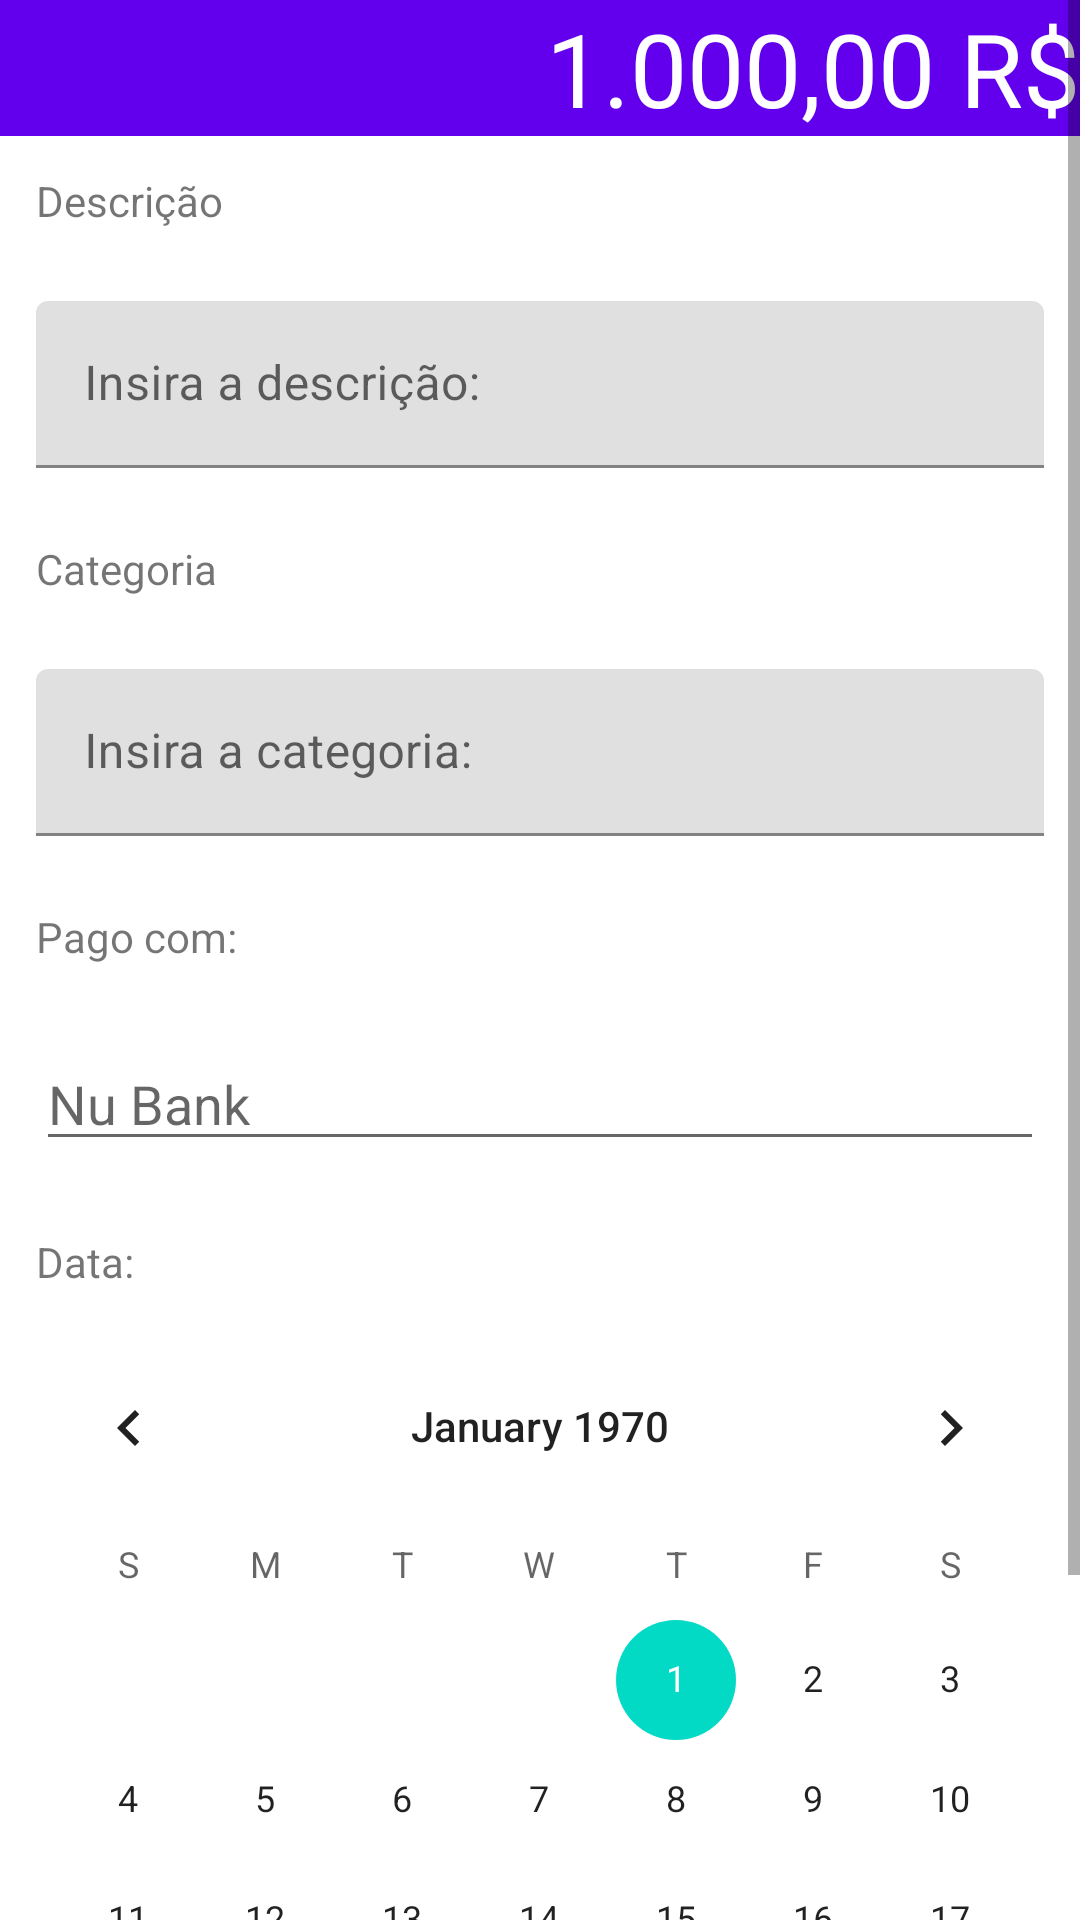

Write the Android layout XML for this screen, with the resource values it uses.
<!-- AndroidManifest.xml: application theme Theme.Trabalho2 -->
<!-- res/layout/fragment_notifications.xml -->
<?xml version="1.0" encoding="utf-8"?>
<androidx.constraintlayout.widget.ConstraintLayout xmlns:android="http://schemas.android.com/apk/res/android"
    xmlns:app="http://schemas.android.com/apk/res-auto"
    xmlns:tools="http://schemas.android.com/tools"
    android:layout_width="match_parent"
    android:layout_height="match_parent"
    tools:context=".ui.notifications.NotificationsFragment">

    <ScrollView
        android:layout_width="match_parent"
        android:layout_height="match_parent">

        <LinearLayout
            android:layout_width="match_parent"
            android:layout_height="wrap_content"
            android:orientation="vertical">

            <EditText
                android:id="@+id/balanco"
                android:layout_width="match_parent"
                android:layout_height="wrap_content"
                android:background="@color/purple_200"
                android:backgroundTint="@color/purple_500"
                android:ems="10"
                android:inputType="number"
                android:text="1.000,00 R$"
                android:textAlignment="textEnd"
                android:textColor="@color/white"
                android:textSize="34sp"
                tools:ignore="TextContrastCheck" />

            <TextView
                android:id="@+id/textView2"
                android:layout_width="match_parent"
                android:layout_height="wrap_content"
                android:layout_margin="12dp"
                android:text="Descrição" />

            <com.google.android.material.textfield.TextInputLayout
                android:id="@+id/descricao"
                android:layout_width="match_parent"
                android:layout_height="match_parent"
                android:layout_margin="12dp"
                app:startIconDrawable="@drawable/ic_add_24dp">

                <com.google.android.material.textfield.TextInputEditText
                    android:layout_width="match_parent"
                    android:layout_height="wrap_content"
                    android:hint="Insira a descrição:" />

            </com.google.android.material.textfield.TextInputLayout>

            <TextView
                android:id="@+id/textView3"
                android:layout_width="match_parent"
                android:layout_height="wrap_content"
                android:layout_margin="12dp"
                android:text="Categoria" />

            <com.google.android.material.textfield.TextInputLayout
                android:layout_width="match_parent"
                android:layout_height="match_parent"
                app:startIconDrawable="@drawable/ic_add_24dp">

                <com.google.android.material.textfield.TextInputEditText
                    android:layout_width="match_parent"
                    android:layout_height="wrap_content"
                    android:layout_margin="12dp"
                    android:hint="Insira a categoria: " />
            </com.google.android.material.textfield.TextInputLayout>

            <TextView
                android:id="@+id/textView5"
                android:layout_width="match_parent"
                android:layout_height="wrap_content"
                android:layout_margin="12dp"
                android:text="Pago com:" />

            <com.google.android.material.textfield.TextInputEditText
                android:layout_width="match_parent"
                android:layout_height="wrap_content"
                android:layout_margin="12dp"
                android:hint="Nu Bank" />

            <com.google.android.material.textfield.TextInputLayout
                android:layout_width="match_parent"
                android:layout_height="match_parent">

            </com.google.android.material.textfield.TextInputLayout>

            <TextView
                android:id="@+id/textView4"
                android:layout_width="match_parent"
                android:layout_height="wrap_content"
                android:layout_margin="12dp"
                android:text="Data:" />

            <CalendarView
                android:id="@+id/calendarView"
                android:layout_width="match_parent"
                android:layout_height="wrap_content" />

        </LinearLayout>
    </ScrollView>

</androidx.constraintlayout.widget.ConstraintLayout>
<!-- resources referenced by this layout -->
<resources>
  <style name="Theme.Trabalho2" parent="Theme.MaterialComponents.DayNight.DarkActionBar">
          
          <item name="colorPrimary">@color/purple_500</item>
          <item name="colorPrimaryVariant">@color/purple_700</item>
          <item name="colorOnPrimary">@color/white</item>
          
          <item name="colorSecondary">@color/teal_200</item>
          <item name="colorSecondaryVariant">@color/teal_700</item>
          <item name="colorOnSecondary">@color/black</item>
          
          <item name="android:statusBarColor" tools:targetApi="l">?attr/colorPrimaryVariant</item>
  
          
      </style>
  <!-- not gathered from this repository: default colours our renderer supplied (Android Studio template values) -->
  <color name="purple_200">#FFBB86FC</color>
  <color name="purple_500">#FF6200EE</color>
  <color name="purple_700">#FF3700B3</color>
  <color name="teal_200">#FF03DAC5</color>
  <color name="teal_700">#FF018786</color>
  <color name="black">#FF000000</color>
  <color name="white">#FFFFFFFF</color>
</resources>
